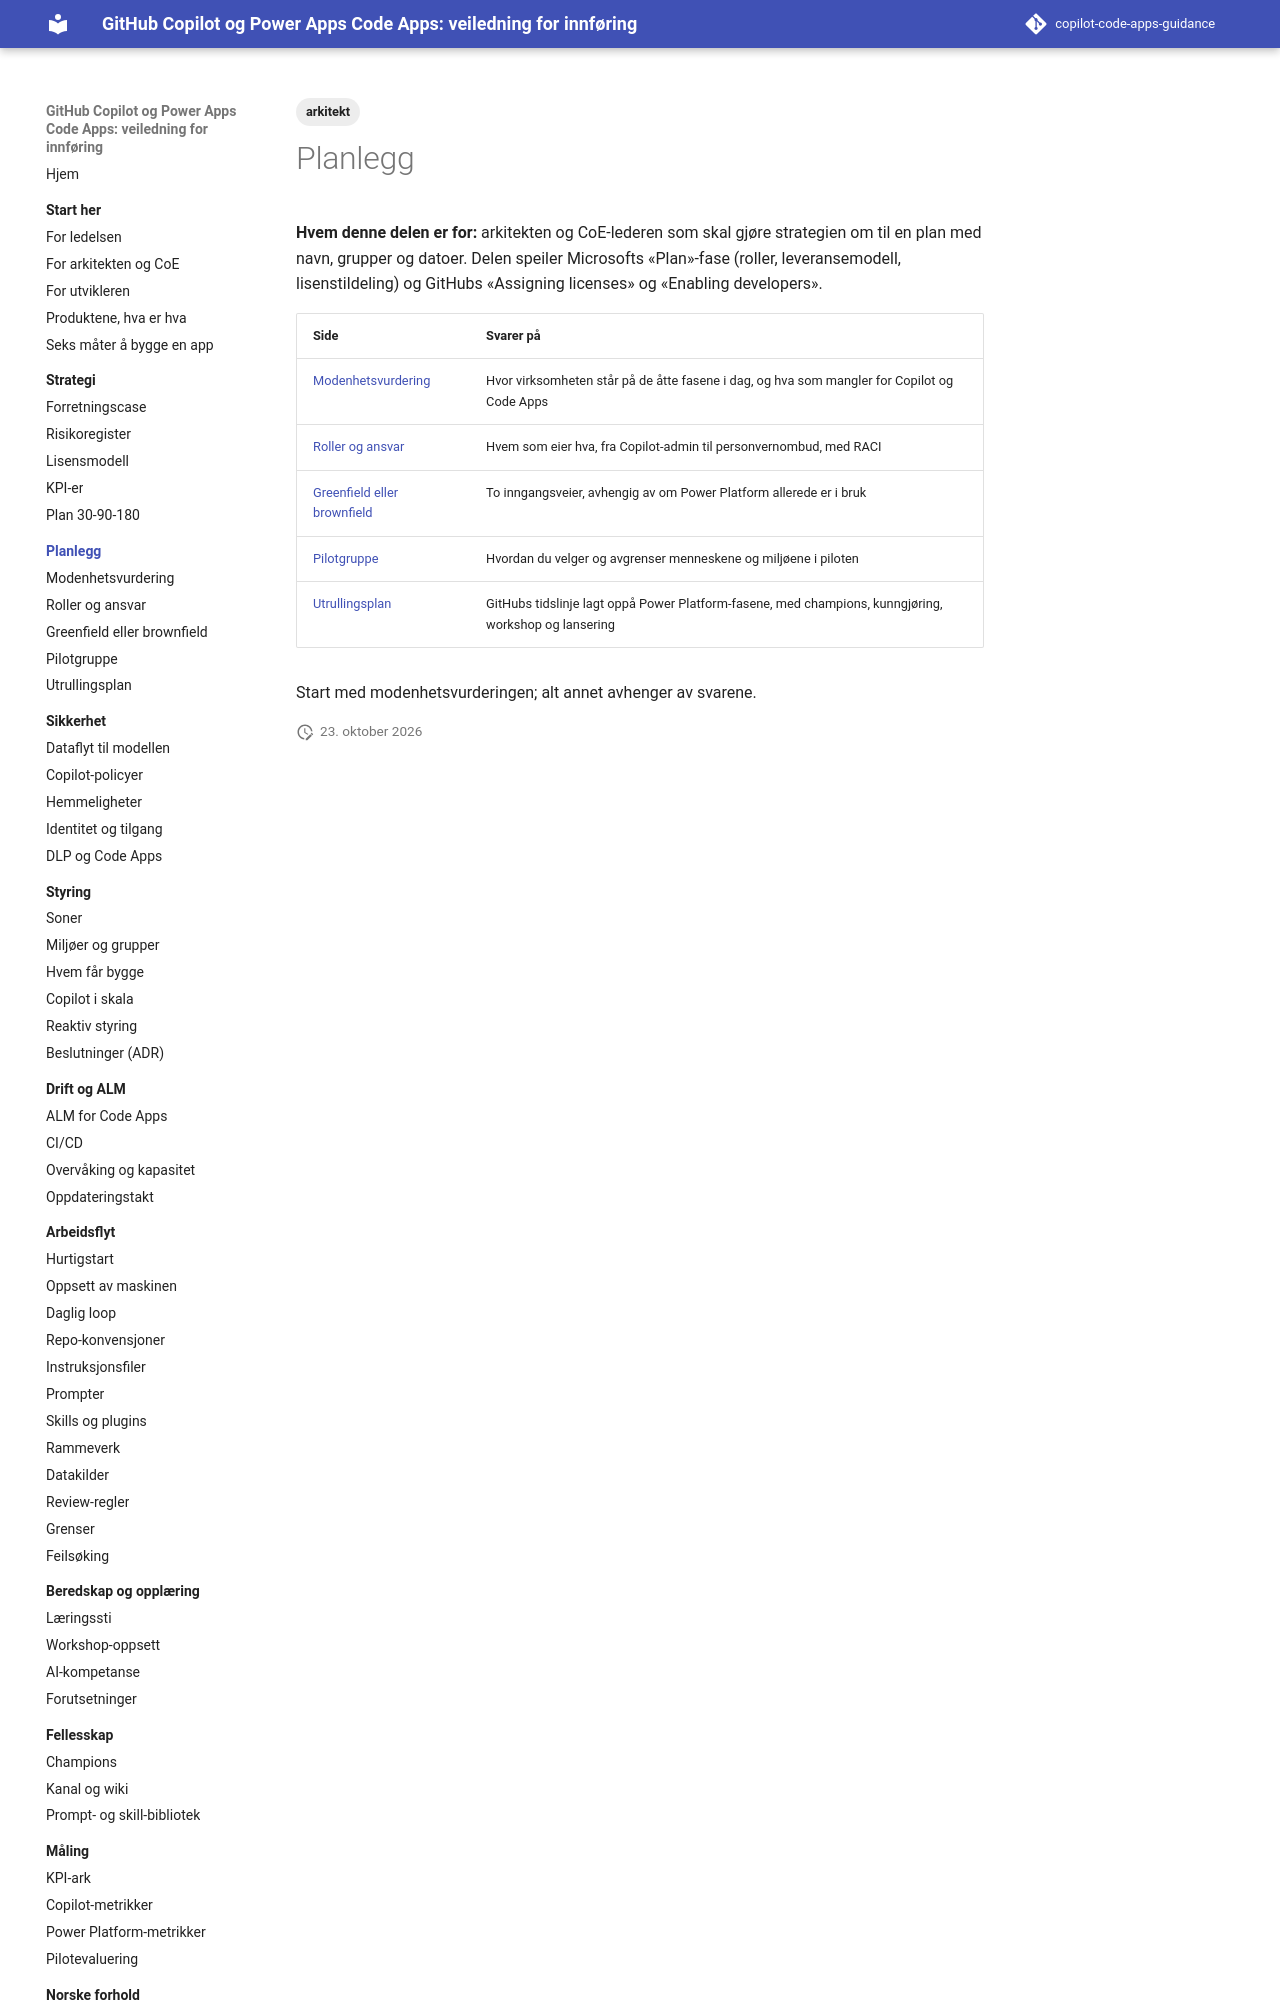

repository: Gakinchi/copilot-code-apps-guidance · page: planlegg/index.html · generator: mkdocs

---
title: Planlegg
tags: [arkitekt]
verifisert: 2026-10-23
kilde: EGEN TEST
---

# Planlegg

**Hvem denne delen er for:** arkitekten og CoE-lederen som skal gjøre strategien om til en plan med navn, grupper og datoer. Delen speiler Microsofts «Plan»-fase (roller, leveransemodell, lisenstildeling) og GitHubs «Assigning licenses» og «Enabling developers».
